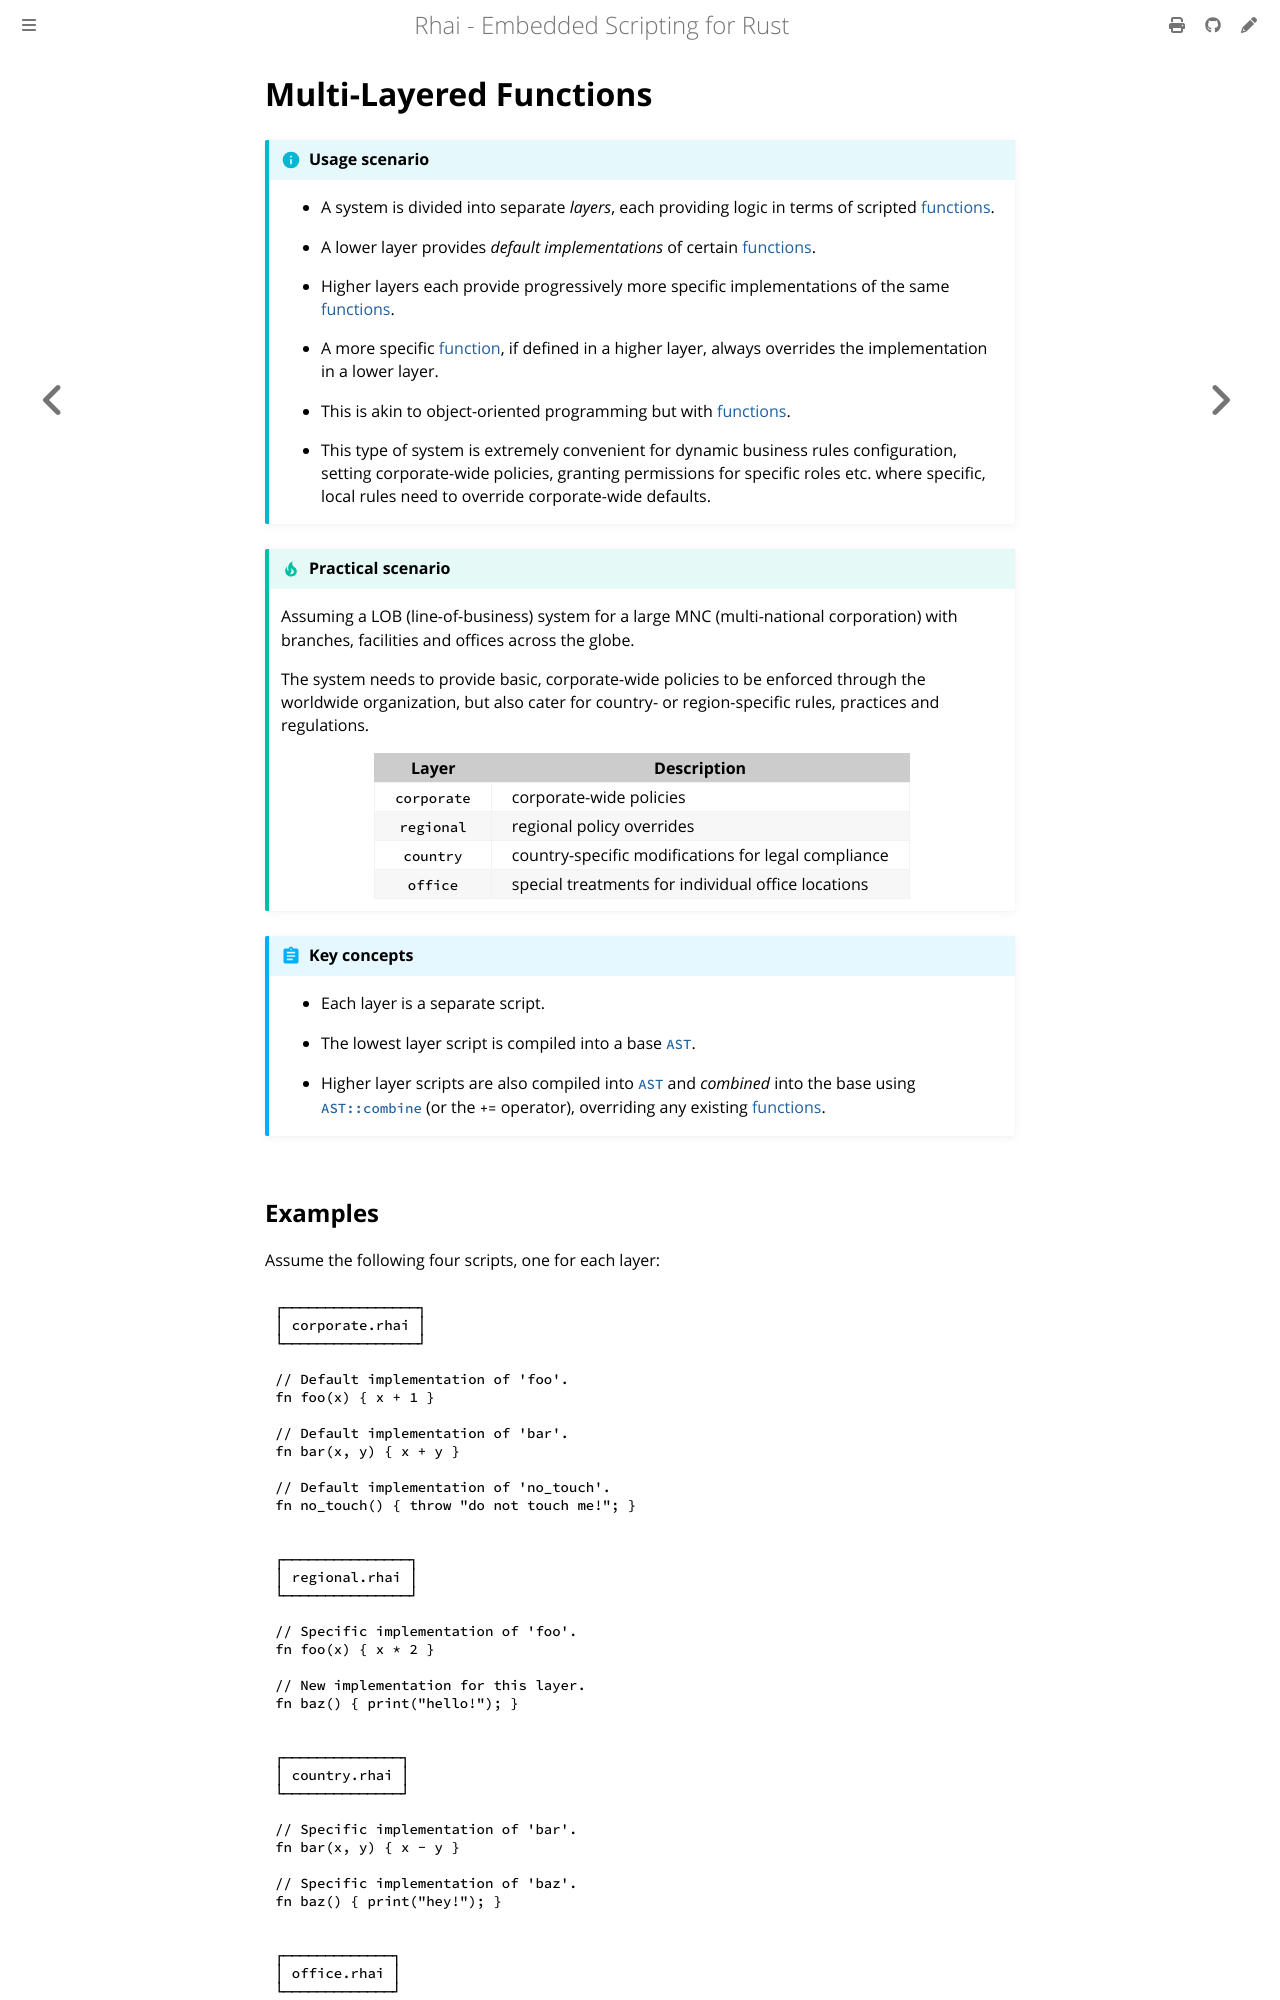

repository: rhaiscript/book · page: patterns/multi-layer.html · generator: mdbook

Multi-Layered Functions
=======================

{{#include ../links.md}}


```admonish info "Usage scenario"

* A system is divided into separate _layers_, each providing logic in terms of scripted [functions].

* A lower layer provides _default implementations_ of certain [functions].

* Higher layers each provide progressively more specific implementations of the same [functions].

* A more specific [function], if defined in a higher layer, always overrides the implementation
  in a lower layer.

* This is akin to object-oriented programming but with [functions].

* This type of system is extremely convenient for dynamic business rules configuration, setting
  corporate-wide policies, granting permissions for specific roles etc. where specific, local rules
  need to override corporate-wide defaults.
```

```admonish tip "Practical scenario"

Assuming a LOB (line-of-business) system for a large MNC (multi-national corporation) with branches,
facilities and offices across the globe.

The system needs to provide basic, corporate-wide policies to be enforced through the worldwide
organization, but also cater for country- or region-specific rules, practices and regulations.

|    Layer    | Description                                         |
| :---------: | --------------------------------------------------- |
| `corporate` | corporate-wide policies                             |
| `regional`  | regional policy overrides                           |
|  `country`  | country-specific modifications for legal compliance |
|  `office`   | special treatments for individual office locations  |
```

```admonish abstract "Key concepts"

* Each layer is a separate script.

* The lowest layer script is compiled into a base [`AST`].

* Higher layer scripts are also compiled into [`AST`] and _combined_ into the base using
  [`AST::combine`]({{rootUrl}}/engine/ast.md) (or the `+=` operator), overriding any existing [functions].
```
